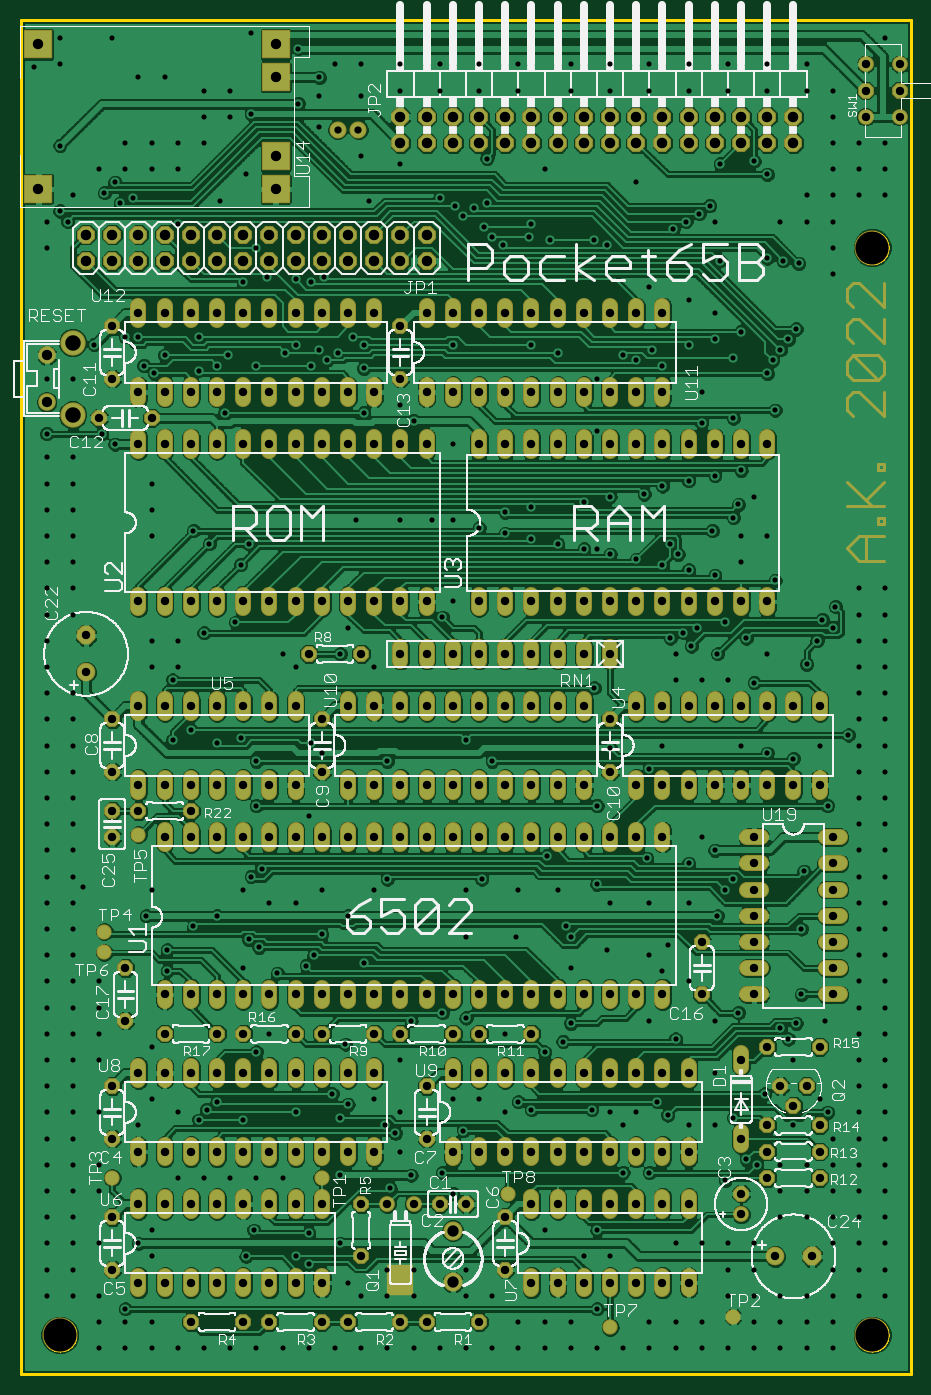
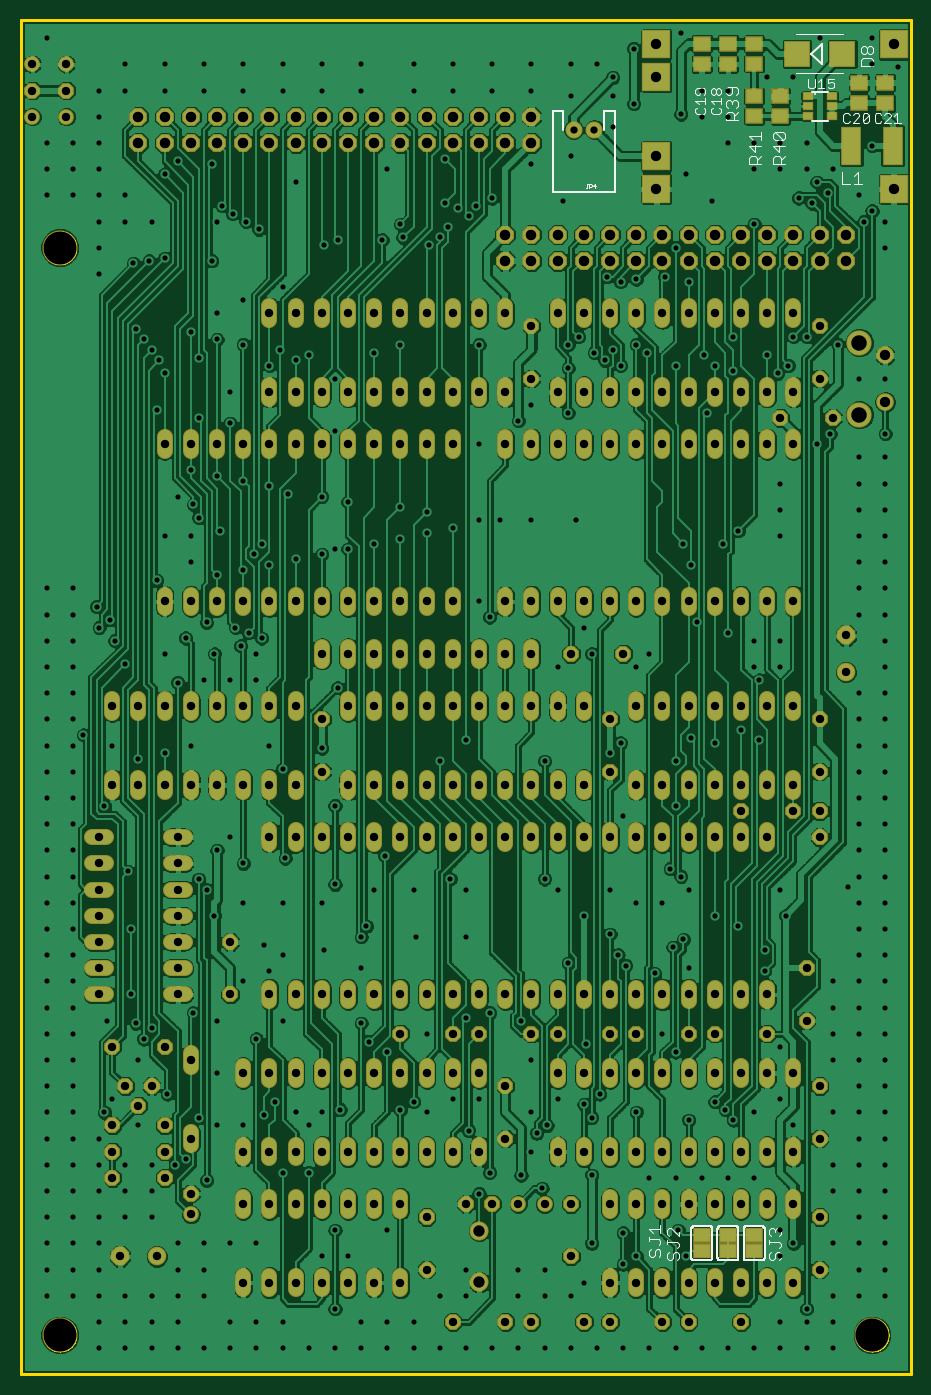
Circuit board: 9 layer files. Board 86.4 x 131.3 mm.
- bottom_copper: bot.GBL (494353 bytes)
- bottom_silk: bot.GBO (15614 bytes)
- paste: bot.GBP (963 bytes)
- bottom_mask: bot.GBS (16776 bytes)
- outline: bot.GKO (16831 bytes)
- top_copper: bot.GTL (451849 bytes)
- top_silk: bot.GTO (194216 bytes)
- top_mask: bot.GTS (17332 bytes)
- drill: bot.XLN (14190 bytes)

=== bottom_copper: bot.GBL (494353 bytes, source omitted) ===
=== bottom_silk: bot.GBO (15614 bytes, source omitted) ===
=== paste: bot.GBP ===
G75*
%MOIN*%
%OFA0B0*%
%FSLAX25Y25*%
%IPPOS*%
%LPD*%
%AMOC8*
5,1,8,0,0,1.08239X$1,22.5*
%
%ADD10R,0.03543X0.02362*%
%ADD11R,0.09449X0.09449*%
%ADD12R,0.06299X0.05118*%
%ADD13R,0.05906X0.05118*%
%ADD14R,0.07087X0.14173*%
%ADD15R,0.06300X0.04600*%
D10*
X0042225Y0481760D03*
X0042225Y0485500D03*
X0042225Y0489240D03*
X0051280Y0489240D03*
X0051280Y0485500D03*
X0051280Y0481760D03*
D11*
X0055414Y0505500D03*
X0038091Y0505500D03*
D12*
X0031752Y0494437D03*
X0031752Y0486563D03*
X0021752Y0486563D03*
X0021752Y0494437D03*
X0081752Y0501563D03*
X0081752Y0509437D03*
X0091752Y0509437D03*
X0091752Y0501563D03*
D13*
X0071752Y0501760D03*
X0071752Y0509240D03*
X0071752Y0489240D03*
X0071752Y0481760D03*
X0061752Y0481760D03*
X0061752Y0489240D03*
D14*
X0034626Y0470500D03*
X0018878Y0470500D03*
D15*
X0071752Y0048500D03*
X0071752Y0054500D03*
X0081752Y0054500D03*
X0081752Y0048500D03*
X0091752Y0048500D03*
X0091752Y0054500D03*
M02*

=== bottom_mask: bot.GBS (16776 bytes, source omitted) ===
=== outline: bot.GKO (16831 bytes, source omitted) ===
=== top_copper: bot.GTL (451849 bytes, source omitted) ===
=== top_silk: bot.GTO (194216 bytes, source omitted) ===
=== top_mask: bot.GTS (17332 bytes, source omitted) ===
=== drill: bot.XLN (14190 bytes, source omitted) ===
